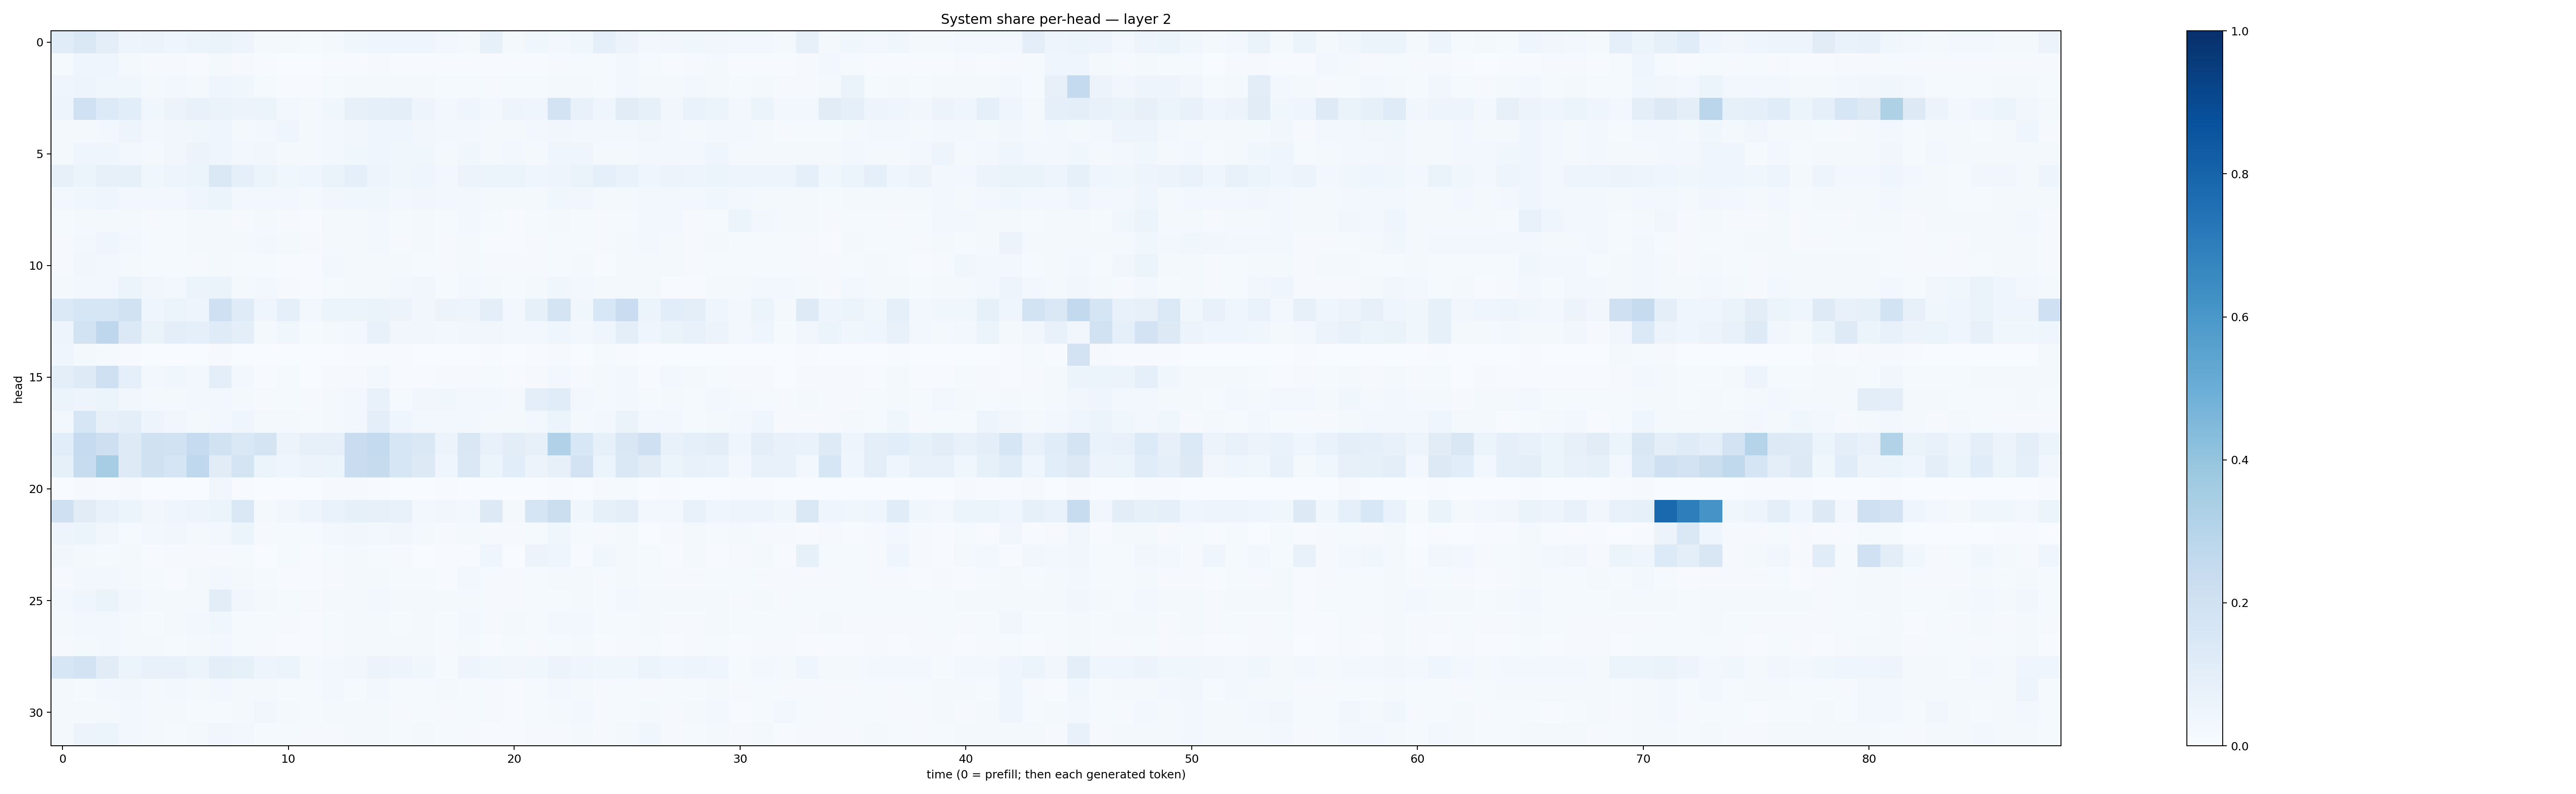

The data file committed next to this chart (first rows):
0.11579335, 0.14775775, 0.099954516, 0.049507074, 0.055516317, 0.039687272, 0.051036954, 0.06568945, 0.048223395, 0.021286575, 0.018017964, 0.014731777, 0.02317115, 0.037076563, 0.04673933, 0.04003527, 0.039901342, 0.027619613, 0.023328286, 0.08521687, 0.021557074, 0.035821784, 0.028668478, 0.03610913
0.01536, 0.04546, 0.04335, 0.02307, 0.008251, 0.008435, 0.007109, 0.0165, 0.007929, 0.006855, 0.003199, 0.00302, 0.004925, 0.004896, 0.008222, 0.004195, 0.007401, 0.004163, 0.00592, 0.004401, 0.006393, 0.006435, 0.00999, 0.01379
0.03951, 0.05036, 0.03787, 0.03599, 0.02256, 0.02665, 0.02216, 0.0468, 0.03868, 0.01386, 0.0067, 0.006752, 0.0131, 0.01748, 0.0222, 0.02284, 0.02053, 0.01289, 0.01501, 0.009464, 0.01253, 0.01374, 0.01613, 0.02121
0.04924, 0.2015, 0.1363, 0.1057, 0.03742, 0.0576, 0.07379, 0.06282, 0.05523, 0.05293, 0.02654, 0.01961, 0.03852, 0.07829, 0.09367, 0.09684, 0.0502, 0.02468, 0.04046, 0.03043, 0.04808, 0.04355, 0.1824, 0.07538
0.01681, 0.02197, 0.02471, 0.04878, 0.02882, 0.03242, 0.03633, 0.04213, 0.01838, 0.02421, 0.04086, 0.01711, 0.02827, 0.0315, 0.04002, 0.04095, 0.03126, 0.03118, 0.02454, 0.01664, 0.01573, 0.02553, 0.03403, 0.02398
0.0201, 0.04069, 0.04417, 0.03029, 0.02218, 0.03219, 0.05818, 0.0431, 0.02496, 0.03376, 0.01995, 0.02011, 0.02459, 0.03654, 0.04511, 0.03833, 0.03761, 0.01921, 0.03754, 0.01822, 0.03123, 0.02123, 0.04182, 0.04219
0.07843, 0.05909, 0.08103, 0.08292, 0.03759, 0.0493, 0.06165, 0.1409, 0.08992, 0.06131, 0.03675, 0.04289, 0.06384, 0.09116, 0.04967, 0.03758, 0.04131, 0.02568, 0.05597, 0.05434, 0.05222, 0.04167, 0.04949, 0.06274
0.02862, 0.03591, 0.04121, 0.03059, 0.02475, 0.03123, 0.04593, 0.0524, 0.02645, 0.03002, 0.02427, 0.02334, 0.03379, 0.03662, 0.03727, 0.02788, 0.03347, 0.024, 0.02823, 0.02069, 0.02068, 0.02247, 0.03719, 0.03192
0.01293, 0.02162, 0.02234, 0.01666, 0.009785, 0.01331, 0.01868, 0.01788, 0.009973, 0.01571, 0.007862, 0.005612, 0.02108, 0.01937, 0.03018, 0.01319, 0.01954, 0.01245, 0.02701, 0.01318, 0.007509, 0.01265, 0.01906, 0.015
0.009354, 0.02982, 0.04363, 0.03086, 0.0133, 0.01178, 0.01815, 0.01895, 0.02282, 0.02566, 0.02145, 0.0102, 0.02148, 0.02304, 0.0242, 0.01132, 0.01572, 0.0105, 0.01907, 0.007516, 0.005631, 0.00879, 0.01439, 0.01546
0.0107, 0.03125, 0.02416, 0.02042, 0.01251, 0.01311, 0.01077, 0.02343, 0.01182, 0.01242, 0.006614, 0.007136, 0.02353, 0.01654, 0.01713, 0.01586, 0.01554, 0.008491, 0.01966, 0.008163, 0.009881, 0.01, 0.01193, 0.017
0.01831, 0.02719, 0.02689, 0.05909, 0.03303, 0.02401, 0.05116, 0.06498, 0.01698, 0.02424, 0.01158, 0.007013, 0.01364, 0.02331, 0.01682, 0.02713, 0.0346, 0.01366, 0.02804, 0.01685, 0.01524, 0.01822, 0.03879, 0.02893
0.1369, 0.1628, 0.1636, 0.195, 0.0455, 0.06039, 0.04953, 0.2094, 0.1195, 0.03919, 0.091, 0.02536, 0.0523, 0.05945, 0.06371, 0.05563, 0.03351, 0.05507, 0.04791, 0.1013, 0.02889, 0.08451, 0.179, 0.0382
0.05046, 0.186, 0.2745, 0.1386, 0.06362, 0.1005, 0.08898, 0.1182, 0.09449, 0.02239, 0.03636, 0.01311, 0.01933, 0.0255, 0.07059, 0.03358, 0.03303, 0.02934, 0.03423, 0.03341, 0.03002, 0.02922, 0.04064, 0.02853
0.04043, 0.02249, 0.01328, 0.004339, 0.003393, 0.00193, 0.002082, 0.007902, 0.00379, 0.002003, 0.002063, 0.000812, 0.001544, 0.006284, 0.004981, 0.005566, 0.002617, 0.002207, 0.002136, 0.006588, 0.001422, 0.005508, 0.009574, 0.002319
0.09631, 0.1221, 0.2103, 0.08854, 0.02519, 0.03788, 0.02884, 0.09615, 0.02539, 0.006562, 0.01244, 0.00279, 0.009209, 0.008248, 0.02496, 0.00725, 0.006369, 0.008316, 0.01108, 0.01195, 0.004385, 0.009523, 0.02581, 0.008848
0.06085, 0.0473, 0.05429, 0.03313, 0.02136, 0.02331, 0.0287, 0.03124, 0.01892, 0.01043, 0.01559, 0.01117, 0.01947, 0.02555, 0.07261, 0.01423, 0.03278, 0.03803, 0.02387, 0.02847, 0.01633, 0.09814, 0.1143, 0.02531
0.02512, 0.1585, 0.08094, 0.09919, 0.04715, 0.03292, 0.01845, 0.02656, 0.04506, 0.0166, 0.02163, 0.01341, 0.01592, 0.02879, 0.1012, 0.04262, 0.03087, 0.02479, 0.02614, 0.01636, 0.01743, 0.02481, 0.05263, 0.01729
0.1082, 0.2467, 0.2134, 0.1232, 0.1992, 0.1945, 0.2465, 0.1891, 0.1475, 0.1772, 0.05705, 0.07899, 0.08046, 0.2292, 0.255, 0.1579, 0.1444, 0.05789, 0.1492, 0.07379, 0.105, 0.07993, 0.32, 0.1546
0.08241, 0.2393, 0.3486, 0.122, 0.1967, 0.1708, 0.2691, 0.1113, 0.1767, 0.05399, 0.03918, 0.05628, 0.05393, 0.2276, 0.243, 0.163, 0.1298, 0.04253, 0.148, 0.05938, 0.1078, 0.05669, 0.07827, 0.1804
0.003627, 0.01112, 0.006119, 0.0107, 0.001297, 0.002699, 0.003117, 0.03473, 0.006642, 0.001567, 0.003175, 0.0008899, 0.00853, 0.009893, 0.005545, 0.001953, 0.003134, 0.004069, 0.001832, 0.002791, 0.001888, 0.002155, 0.004338, 0.001044
0.2063, 0.1113, 0.07296, 0.05342, 0.03296, 0.04032, 0.04801, 0.05139, 0.1445, 0.01842, 0.03306, 0.04792, 0.06794, 0.08319, 0.08132, 0.07361, 0.02685, 0.03298, 0.02618, 0.128, 0.02049, 0.1716, 0.2214, 0.03775
0.04721, 0.05203, 0.0333, 0.01439, 0.02471, 0.03353, 0.02074, 0.03058, 0.05163, 0.01061, 0.01304, 0.01418, 0.02851, 0.03373, 0.02918, 0.03286, 0.02045, 0.009782, 0.01586, 0.009699, 0.01015, 0.01317, 0.03646, 0.01249
0.03405, 0.02165, 0.01184, 0.01823, 0.006168, 0.009247, 0.008224, 0.009622, 0.01428, 0.002885, 0.01256, 0.004538, 0.01506, 0.01944, 0.01198, 0.01091, 0.003486, 0.005536, 0.003935, 0.04034, 0.003353, 0.0549, 0.0396, 0.004899
0.009786, 0.027, 0.02868, 0.02055, 0.01405, 0.007576, 0.01711, 0.02626, 0.01608, 0.01266, 0.006349, 0.006477, 0.00927, 0.0169, 0.01805, 0.01252, 0.01411, 0.006959, 0.02832, 0.00955, 0.01009, 0.0123, 0.02093, 0.01595
0.03106, 0.0437, 0.06495, 0.03141, 0.02007, 0.02258, 0.0196, 0.1046, 0.03386, 0.01863, 0.01443, 0.009251, 0.01796, 0.02093, 0.03123, 0.01641, 0.02109, 0.01588, 0.01806, 0.009256, 0.01121, 0.01299, 0.01539, 0.02157
0.01702, 0.02414, 0.02928, 0.01917, 0.01485, 0.01779, 0.0237, 0.0355, 0.01347, 0.01512, 0.01072, 0.007059, 0.01348, 0.01748, 0.01945, 0.01435, 0.02306, 0.01404, 0.02395, 0.01027, 0.01827, 0.01494, 0.02805, 0.02459
0.008662, 0.0212, 0.02574, 0.01611, 0.01573, 0.01513, 0.02174, 0.02521, 0.01218, 0.01086, 0.006057, 0.007498, 0.007844, 0.01597, 0.02179, 0.01579, 0.02119, 0.01108, 0.02242, 0.007427, 0.01196, 0.009992, 0.01381, 0.02095
0.1629, 0.182, 0.1113, 0.06019, 0.07636, 0.07349, 0.05953, 0.09631, 0.08441, 0.04906, 0.05166, 0.02241, 0.02663, 0.03295, 0.05665, 0.04933, 0.03826, 0.0131, 0.04691, 0.03774, 0.03507, 0.03677, 0.05499, 0.04303
0.02229, 0.01543, 0.03007, 0.03251, 0.01779, 0.02896, 0.01946, 0.02909, 0.01921, 0.0216, 0.01488, 0.01367, 0.0264, 0.01514, 0.0299, 0.01398, 0.01497, 0.01588, 0.01379, 0.008691, 0.007737, 0.01246, 0.02394, 0.01803
0.0206, 0.01567, 0.02084, 0.02648, 0.01967, 0.02194, 0.01426, 0.01535, 0.01864, 0.03304, 0.0224, 0.01397, 0.02121, 0.01683, 0.01738, 0.01086, 0.01457, 0.009532, 0.01492, 0.009109, 0.005969, 0.01207, 0.02159, 0.02492
0.02177, 0.0551, 0.05287, 0.03031, 0.01704, 0.01398, 0.02115, 0.03402, 0.02524, 0.01312, 0.01391, 0.008551, 0.009521, 0.02035, 0.02117, 0.01174, 0.01747, 0.0121, 0.01056, 0.007784, 0.006214, 0.009072, 0.0103, 0.01751
